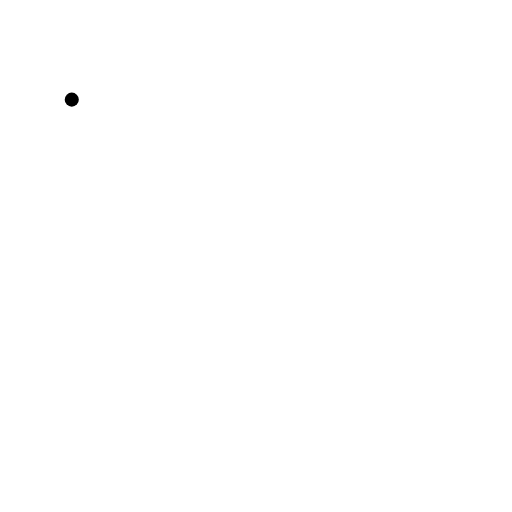
t = 0.00 s
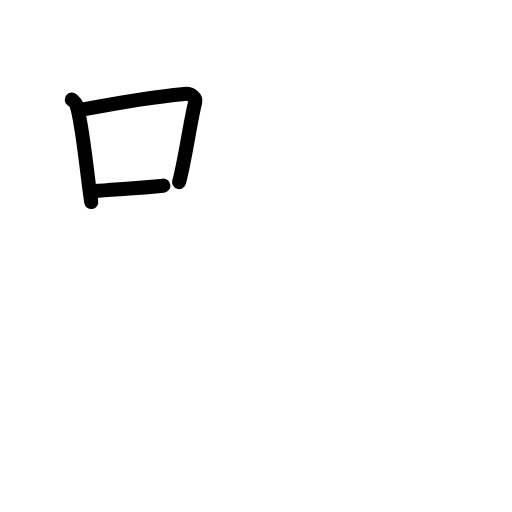
t = 2.75 s
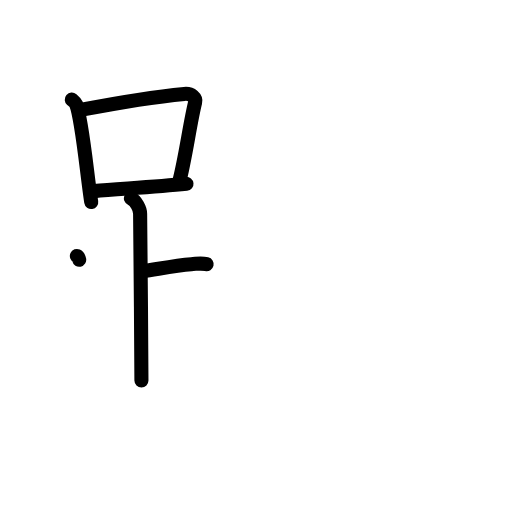
t = 5.13 s
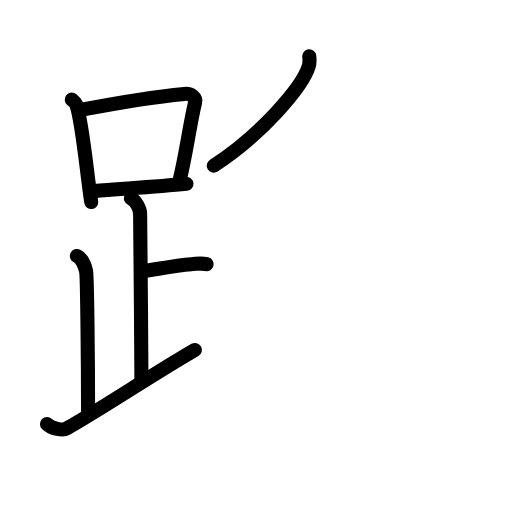
t = 7.88 s
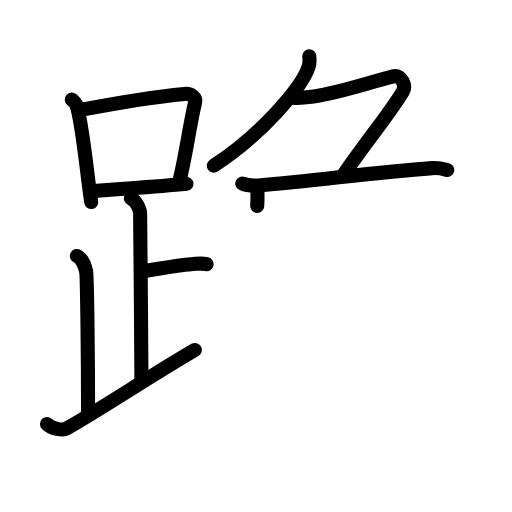
t = 10.38 s
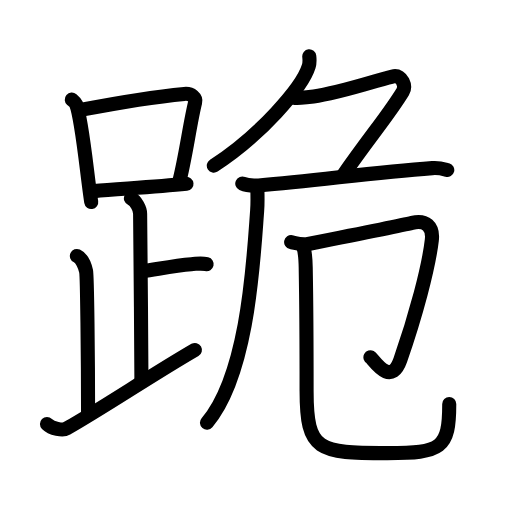
t = 13.00 s

The animated SVG that drew these frames (rendered in a browser with its animation timeline set to each time). Animation: 46 SMIL elements (animate=46); one cycle of 13.00 s.

<?xml version="1.0" encoding="UTF-8"?>
<!--
AniKanjiVG is licensed by CC-BY-SA Paul C. Sommerhoff (https://bitbucket.org/sommerhoff/anikanjivg).
AniKanjiVG uses KanjiVG which is licensed by CC-BY-SA Ulrich Apel (http://kanjivg.tagaini.net).
See also http://creativecommons.org/licenses/by-sa/3.0/
-->
<svg xmlns:kvg='http://kanjivg.tagaini.net' xmlns='http://www.w3.org/2000/svg' width='109' height='109' viewBox='0 0 109 109' style='fill:none;stroke:#000000;stroke-width:3;stroke-linecap:round;stroke-linejoin:round;' id="kvg:kanji_08dea"><g id="kvg:08dea" kvg:element="跪"><g id="kvg:08dea-g1" kvg:element="足" kvg:position="left" kvg:radical="general"><g id="kvg:08dea-g2" kvg:element="口"><path id="kvg:08dea-s1" kvg:type="㇑" d="M15.28,21.21c0.37,0.32,0.75,0.58,0.91,0.97c1.28,3.13,2.35,15.2,3.23,20.82"><animate attributeName="d" begin="0.0s" dur="0.5s" from="M15.28,21.21C15.28,21.21,15.28,21.21,15.28,21.21" to="M15.28,21.21c0.37,0.32,0.75,0.58,0.91,0.97" />
<animate attributeName="d" begin="0.5s" dur="0.5s" from="M15.28,21.21c0.37,0.32,0.75,0.58,0.91,0.97c0,0,0,0,0,0,0" to="M15.28,21.21c0.37,0.32,0.75,0.58,0.91,0.97c1.28,3.13,2.35,15.2,3.23,20.82" />
</path>
<path id="kvg:08dea-s2" kvg:type="㇕b" d="M17.11,23.4c8.76-1.68,17.79-3,22.13-3.41c1.58-0.15,2.54,0.89,2.31,1.77c-1.04,4.06-2.15,12.35-3.43,17"><animate attributeName="d" begin="1.0s" dur="0.3333333333333333s" from="M17.11,23.4C17.11,23.4,17.11,23.4,17.11,23.4" to="M17.11,23.4c8.76-1.68,17.79-3,22.13-3.41" />
<animate attributeName="d" begin="1.3333333333333333s" dur="0.3333333333333333s" from="M17.11,23.4c8.76-1.68,17.79-3,22.13-3.41c0,0,0,0,0,0,0" to="M17.11,23.4c8.76-1.68,17.79-3,22.13-3.41c1.58-0.15,2.54,0.89,2.31,1.77" />
<animate attributeName="d" begin="1.6666666666666665s" dur="0.3333333333333333s" from="M17.11,23.4c8.76-1.68,17.79-3,22.13-3.41c1.58-0.15,2.54,0.89,2.31,1.77c0,0,0,0,0,0,0" to="M17.11,23.4c8.76-1.68,17.79-3,22.13-3.41c1.58-0.15,2.54,0.89,2.31,1.77c-1.04,4.06-2.15,12.35-3.43,17" />
<animate attributeName="d" begin="0s" dur="1.0s" from="M-100,-100" to="M-100,-100" />
</path>
<path id="kvg:08dea-s3" kvg:type="㇐b" d="M20.06,40.69c5.09-0.46,12.65-0.84,19.64-1.55"><animate attributeName="d" begin="2.0s" dur="1.0s" from="M20.06,40.69C20.06,40.69,20.06,40.69,20.06,40.69" to="M20.06,40.69c5.09-0.46,12.65-0.84,19.64-1.55" />
<animate attributeName="d" begin="0s" dur="2.0s" from="M-100,-100" to="M-100,-100" />
</path>
</g>
<path id="kvg:08dea-s4" kvg:type="㇑a" d="M27.87,42.24c1.09,0.5,1.96,2.23,1.96,3.25c0,5.51,0.28,25.51,0.28,35.5"><animate attributeName="d" begin="3.0s" dur="0.5s" from="M27.87,42.24C27.87,42.24,27.87,42.24,27.87,42.24" to="M27.87,42.24c1.09,0.5,1.96,2.23,1.96,3.25" />
<animate attributeName="d" begin="3.5s" dur="0.5s" from="M27.87,42.24c1.09,0.5,1.96,2.23,1.96,3.25c0,0,0,0,0,0,0" to="M27.87,42.24c1.09,0.5,1.96,2.23,1.96,3.25c0,5.51,0.28,25.51,0.28,35.5" />
<animate attributeName="d" begin="0s" dur="3.0s" from="M-100,-100" to="M-100,-100" />
</path>
<path id="kvg:08dea-s5" kvg:type="㇐b" d="M30.38,57.74c3.37-0.49,6.87-1.24,10.35-1.5c1.74-0.13,2.18-0.25,3.26,0"><animate attributeName="d" begin="4.0s" dur="0.5s" from="M30.38,57.74C30.38,57.74,30.38,57.74,30.38,57.74" to="M30.38,57.74c3.37-0.49,6.87-1.24,10.35-1.5" />
<animate attributeName="d" begin="4.5s" dur="0.5s" from="M30.38,57.74c3.37-0.49,6.87-1.24,10.35-1.5c0,0,0,0,0,0,0" to="M30.38,57.74c3.37-0.49,6.87-1.24,10.35-1.5c1.74-0.13,2.18-0.25,3.26,0" />
<animate attributeName="d" begin="0s" dur="4.0s" from="M-100,-100" to="M-100,-100" />
</path>
<path id="kvg:08dea-s6" kvg:type="㇒" d="M16.37,54.49c1.09,0.5,1.74,2.25,1.96,3.25c0.22,1,0.42,18.51,0.42,30.26"><animate attributeName="d" begin="5.0s" dur="0.5s" from="M16.37,54.49C16.37,54.49,16.37,54.49,16.37,54.49" to="M16.37,54.49c1.09,0.5,1.74,2.25,1.96,3.25" />
<animate attributeName="d" begin="5.5s" dur="0.5s" from="M16.37,54.49c1.09,0.5,1.74,2.25,1.96,3.25c0,0,0,0,0,0,0" to="M16.37,54.49c1.09,0.5,1.74,2.25,1.96,3.25c0.22,1,0.42,18.51,0.42,30.26" />
<animate attributeName="d" begin="0s" dur="5.0s" from="M-100,-100" to="M-100,-100" />
</path>
<path id="kvg:08dea-s7" kvg:type="㇀/㇏" d="M10,90.25c1,1,3.37,1.44,4.2,0.97c8.21-4.7,18.24-11.46,27.3-16.72"><animate attributeName="d" begin="6.0s" dur="0.5s" from="M10,90.25C10,90.25,10,90.25,10,90.25" to="M10,90.25c1,1,3.37,1.44,4.2,0.97" />
<animate attributeName="d" begin="6.5s" dur="0.5s" from="M10,90.25c1,1,3.37,1.44,4.2,0.97c0,0,0,0,0,0,0" to="M10,90.25c1,1,3.37,1.44,4.2,0.97c8.21-4.7,18.24-11.46,27.3-16.72" />
<animate attributeName="d" begin="0s" dur="6.0s" from="M-100,-100" to="M-100,-100" />
</path>
</g>
<g id="kvg:08dea-g3" kvg:element="危" kvg:position="right"><g id="kvg:08dea-g4" kvg:element="𠂊𠂊𠂊𠂊𠂊𠂊𠂊𠂊𠔉𠔉𠂊𠂊𠂊𠂊𤇾𠂊𠔉𠂊𠂊𠂊𠂤𠂊𠂊𠂊𦥯𦥑𠂊𦥑𠂊𠂊𠔉𠔉𠂊𠂊𠂊𠂊𠂊𠂊𠂊𠂊𠂊𠂊𦥑𦥑𠂊𠂊𠂊𠂊𠬝𠂊𤇾𠂊𤇾𠂊𠂊𠂊𠂊𦥑𦥑𠂊𠂊𠂢𠂢𠂊𠂊𦥑𠂊𦰩𠂊𠂊𠂊𠂊𤇾𦥑𠂊𠂊𠂊𠂊𠂊𠂊𠂊𦥑𠂊𠂊𠂊𠂊𠂊𠂊𠂊𠂊𠂊𠂊𠂊𠂢𠂢𦥑𠂊𦥑𦥑𦥑𦥑𦥑𦥑𠂊𠂊𠂊𠂊𠂊𦥑𠂊𠂊𠂊𠂊𤇾𠂊𠂊𠂊𠂊𦥑𦥯𦥑𠂊𠂊𠂊𠂊𠂊𠂊𠂊𠂊𠂊𠂊𠂊𠂊𠂊𦥑𦰌𠂊𦥑𠂊𠂊𠂊𠂊𠂊𠂊𠂊" kvg:variant="true" kvg:original="勹" kvg:position="top"><path id="kvg:08dea-s8" kvg:type="㇒" d="M65.84,12c0.06,0.52,0.12,1.35-0.11,2.11c-1.35,4.45-10.39,14.84-20.21,21.14"><animate attributeName="d" begin="7.0s" dur="0.5s" from="M65.84,12C65.84,12,65.84,12,65.84,12" to="M65.84,12c0.06,0.52,0.12,1.35-0.11,2.11" />
<animate attributeName="d" begin="7.5s" dur="0.5s" from="M65.84,12c0.06,0.52,0.12,1.35-0.11,2.11c0,0,0,0,0,0,0" to="M65.84,12c0.06,0.52,0.12,1.35-0.11,2.11c-1.35,4.45-10.39,14.84-20.21,21.14" />
<animate attributeName="d" begin="0s" dur="7.0s" from="M-100,-100" to="M-100,-100" />
</path>
<path id="kvg:08dea-s9" kvg:type="㇇" d="M62.67,20.88c0.53,0,2.09-0.14,4.1-0.36c5.25-0.56,15.62-4.09,17.08-4.29c1.74-0.24,2.63,2.07,1.91,3.26c-3.05,5-6.76,9.25-12.68,17.75"><animate attributeName="d" begin="8.0s" dur="0.25s" from="M62.67,20.88C62.67,20.88,62.67,20.88,62.67,20.88" to="M62.67,20.88c0.53,0,2.09-0.14,4.1-0.36" />
<animate attributeName="d" begin="8.25s" dur="0.25s" from="M62.67,20.88c0.53,0,2.09-0.14,4.1-0.36c0,0,0,0,0,0,0" to="M62.67,20.88c0.53,0,2.09-0.14,4.1-0.36c5.25-0.56,15.62-4.09,17.08-4.29" />
<animate attributeName="d" begin="8.5s" dur="0.25s" from="M62.67,20.88c0.53,0,2.09-0.14,4.1-0.36c5.25-0.56,15.62-4.09,17.08-4.29c0,0,0,0,0,0,0" to="M62.67,20.88c0.53,0,2.09-0.14,4.1-0.36c5.25-0.56,15.62-4.09,17.08-4.29c1.74-0.24,2.63,2.07,1.91,3.26" />
<animate attributeName="d" begin="8.75s" dur="0.25s" from="M62.67,20.88c0.53,0,2.09-0.14,4.1-0.36c5.25-0.56,15.62-4.09,17.08-4.29c1.74-0.24,2.63,2.07,1.91,3.26c0,0,0,0,0,0,0" to="M62.67,20.88c0.53,0,2.09-0.14,4.1-0.36c5.25-0.56,15.62-4.09,17.08-4.29c1.74-0.24,2.63,2.07,1.91,3.26c-3.05,5-6.76,9.25-12.68,17.75" />
<animate attributeName="d" begin="0s" dur="8.0s" from="M-100,-100" to="M-100,-100" />
</path>
</g>
<g id="kvg:08dea-g5" kvg:element="厄" kvg:position="bottom"><g id="kvg:08dea-g6" kvg:element="厂" kvg:position="tare"><path id="kvg:08dea-s10" kvg:type="㇐" d="M51.58,39.07c0.91,0.41,2.56,0.48,3.47,0.41c12.45-0.98,23.7-2.73,37-3.69c1.52-0.11,2.42,0.2,3.17,0.4"><animate attributeName="d" begin="9.0s" dur="0.3333333333333333s" from="M51.58,39.07C51.58,39.07,51.58,39.07,51.58,39.07" to="M51.58,39.07c0.91,0.41,2.56,0.48,3.47,0.41" />
<animate attributeName="d" begin="9.333333333333334s" dur="0.3333333333333333s" from="M51.58,39.07c0.91,0.41,2.56,0.48,3.47,0.41c0,0,0,0,0,0,0" to="M51.58,39.07c0.91,0.41,2.56,0.48,3.47,0.41c12.45-0.98,23.7-2.73,37-3.69" />
<animate attributeName="d" begin="9.666666666666666s" dur="0.3333333333333333s" from="M51.58,39.07c0.91,0.41,2.56,0.48,3.47,0.41c12.45-0.98,23.7-2.73,37-3.69c0,0,0,0,0,0,0" to="M51.58,39.07c0.91,0.41,2.56,0.48,3.47,0.41c12.45-0.98,23.7-2.73,37-3.69c1.52-0.11,2.42,0.2,3.17,0.4" />
<animate attributeName="d" begin="0s" dur="9.0s" from="M-100,-100" to="M-100,-100" />
</path>
<path id="kvg:08dea-s11" kvg:type="㇒" d="M54.8,40.67c0.03,1.18,0.07,2.55-0.06,4.25C53.98,54.92,52.9,79.5,44.06,89.99"><animate attributeName="d" begin="10.0s" dur="0.5s" from="M54.8,40.67C54.8,40.67,54.8,40.67,54.8,40.67" to="M54.8,40.67c0.03,1.18,0.07,2.55-0.06,4.25" />
<animate attributeName="d" begin="10.5s" dur="0.5s" from="M54.8,40.67c0.03,1.18,0.07,2.55-0.06,4.25c0,0,0,0,0,0,0" to="M54.8,40.67c0.03,1.18,0.07,2.55-0.06,4.25C53.98,54.92,52.9,79.5,44.06,89.99" />
<animate attributeName="d" begin="0s" dur="10.0s" from="M-100,-100" to="M-100,-100" />
</path>
</g>
<g id="kvg:08dea-g7" kvg:element="卩"><path id="kvg:08dea-s12" kvg:type="㇆" d="M61.98,51.55c0.73,0.14,2.18,0.68,3.63,0.39c5.04-1,20.32-4.06,22.11-4.5c2.93-0.72,4.55,0.79,4.21,3.67C91.25,57,88.5,67.25,85.21,76.66c-2.08,5.95-5.81-0.31-6.35-0.59"><animate attributeName="d" begin="11.0s" dur="0.2s" from="M61.98,51.55C61.98,51.55,61.98,51.55,61.98,51.55" to="M61.98,51.55c0.73,0.14,2.18,0.68,3.63,0.39" />
<animate attributeName="d" begin="11.2s" dur="0.2s" from="M61.98,51.55c0.73,0.14,2.18,0.68,3.63,0.39c0,0,0,0,0,0,0" to="M61.98,51.55c0.73,0.14,2.18,0.68,3.63,0.39c5.04-1,20.32-4.06,22.11-4.5" />
<animate attributeName="d" begin="11.4s" dur="0.2s" from="M61.98,51.55c0.73,0.14,2.18,0.68,3.63,0.39c5.04-1,20.32-4.06,22.11-4.5c0,0,0,0,0,0,0" to="M61.98,51.55c0.73,0.14,2.18,0.68,3.63,0.39c5.04-1,20.32-4.06,22.11-4.5c2.93-0.72,4.55,0.79,4.21,3.67" />
<animate attributeName="d" begin="11.6s" dur="0.2s" from="M61.98,51.55c0.73,0.14,2.18,0.68,3.63,0.39c5.04-1,20.32-4.06,22.11-4.5c2.93-0.72,4.55,0.79,4.21,3.67c0,0,0,0,0,0,0" to="M61.98,51.55c0.73,0.14,2.18,0.68,3.63,0.39c5.04-1,20.32-4.06,22.11-4.5c2.93-0.72,4.55,0.79,4.21,3.67C91.25,57,88.5,67.25,85.21,76.66" />
<animate attributeName="d" begin="11.8s" dur="0.2s" from="M61.98,51.55c0.73,0.14,2.18,0.68,3.63,0.39c5.04-1,20.32-4.06,22.11-4.5c2.93-0.72,4.55,0.79,4.21,3.67C91.25,57,88.5,67.25,85.21,76.66c0,0,0,0,0,0,0" to="M61.98,51.55c0.73,0.14,2.18,0.68,3.63,0.39c5.04-1,20.32-4.06,22.11-4.5c2.93-0.72,4.55,0.79,4.21,3.67C91.25,57,88.5,67.25,85.21,76.66c-2.08,5.95-5.81-0.31-6.35-0.59" />
<animate attributeName="d" begin="0s" dur="11.0s" from="M-100,-100" to="M-100,-100" />
</path>
<path id="kvg:08dea-s13" kvg:type="㇟/㇑" d="M64.45,52.3c0.62,1.36,0.61,2.97,0.64,5.07c0.17,9.38,0.18,19.5,0.18,25.88c0,12.82,2.47,13.21,17.18,13.21c11.55,0,13.19-0.96,13.19-10.46"><animate attributeName="d" begin="12.0s" dur="0.25s" from="M64.45,52.3C64.45,52.3,64.45,52.3,64.45,52.3" to="M64.45,52.3c0.62,1.36,0.61,2.97,0.64,5.07" />
<animate attributeName="d" begin="12.25s" dur="0.25s" from="M64.45,52.3c0.62,1.36,0.61,2.97,0.64,5.07c0,0,0,0,0,0,0" to="M64.45,52.3c0.62,1.36,0.61,2.97,0.64,5.07c0.17,9.38,0.18,19.5,0.18,25.88" />
<animate attributeName="d" begin="12.5s" dur="0.25s" from="M64.45,52.3c0.62,1.36,0.61,2.97,0.64,5.07c0.17,9.38,0.18,19.5,0.18,25.88c0,0,0,0,0,0,0" to="M64.45,52.3c0.62,1.36,0.61,2.97,0.64,5.07c0.17,9.38,0.18,19.5,0.18,25.88c0,12.82,2.47,13.21,17.18,13.21" />
<animate attributeName="d" begin="12.75s" dur="0.25s" from="M64.45,52.3c0.62,1.36,0.61,2.97,0.64,5.07c0.17,9.38,0.18,19.5,0.18,25.88c0,12.82,2.47,13.21,17.18,13.21c0,0,0,0,0,0,0" to="M64.45,52.3c0.62,1.36,0.61,2.97,0.64,5.07c0.17,9.38,0.18,19.5,0.18,25.88c0,12.82,2.47,13.21,17.18,13.21c11.55,0,13.19-0.96,13.19-10.46" />
<animate attributeName="d" begin="0s" dur="12.0s" from="M-100,-100" to="M-100,-100" />
</path>
</g>
</g>
</g>
</g>
</svg>
